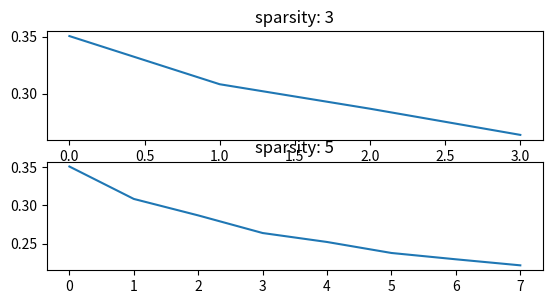

The script that saved this image: (Note: this script raises an exception after producing the figure.)

# coding: utf-8

# In[1]:

import numpy as np
import numpy.linalg as la
import matplotlib.pyplot as plt


# get_ipython().magic(u'matplotlib inline')


# ##### Helpers

# In[18]:

def sqnorm(x):
    return np.dot(x,x)


# ## Sparse Reconstruction with $l_0$-penalty:
# 
# $$\min_{\alpha \in \mathbf{R}^P} ||x - D \alpha||_2^2 \quad s.t. ||\alpha||_0 \leq k$$

# ### Coordinate Descent Algorithms

# #### Matching Pursuit

# In[227]:

def matching_pursuit(D, x, k_max=10, eps=1e-10, max_itr=1000):
    itr     = 0    
    m, p    = D.shape
    alpha   = np.zeros(p)
    k = 0
    obj_values = []
    while k < k_max and itr < max_itr:
        d_prod = np.dot(D.T, x - np.dot(D,alpha))
        j = np.argmax(np.abs(d_prod))
        if alpha[j] == 0:
            k += 1
        
        alpha[j] += d_prod[j]
        itr += 1
        diff = sqnorm(x - np.dot(D,alpha))
        # print diff
        obj_values.append(diff)
    
    return (alpha, obj_values)


# In[228]:

m = 160              # dimension of each atom
p = 100              # number of atoms
rand = np.random.rand
D = rand(m*p).reshape(m,p)    # dictionary
x = rand(m)
# normalise by column
D = D / la.norm(D,axis=0)
x = x / la.norm(x)

alpha, obj_values = matching_pursuit(D, x, k_max=3, max_itr=100)
s = "sparsity: {}".format(len(np.nonzero(alpha)[0]))
plt.subplot(3, 1, 1)
plt.title(s)
plt.plot(np.array(obj_values))

alpha, obj_values = matching_pursuit(D, x, k_max=5, max_itr=100)
s2 = "sparsity: {}".format(len(np.nonzero(alpha)[0]))
plt.subplot(3, 1, 2)
plt.title(s2)
plt.plot(np.array(obj_values))


# #### Orthogonal Matching Pursuit (OMP)

# In[229]:

def orthogonal_matching_pursuit(D, x, k_max=10, eps=1e-10, max_itr=1000):
    itr     = 0
    m, p    = D.shape
    # print "p: {}".format(p)
    k = 0
    alpha   = np.zeros(p)
    active_set = []
    obj_values = []
    while len(active_set) < k_max and itr < max_itr:
        min_j = 0
        min_beta = 0
        delta = sqnorm(x)
        for j in xrange(p):
            if j not in active_set:                
                gamma = active_set + [j]
                D_gamma = D[:,gamma]
                # Compute: (D_gamma.T * D_gamma)^-1 * D_gamma.T * x
                beta = np.dot(la.inv(np.dot(D_gamma.T,D_gamma)),np.dot(D_gamma.T,x))
                x_projected = np.dot(D_gamma, beta)
                curr_delta = sqnorm(x - x_projected)
                #print "j:{}, active_set:{}, delta:{}".format(j,active_set,curr_delta)
                if curr_delta <= delta:
                    delta = curr_delta
                    min_j = j
                    min_beta = beta
        
        # update active set and the solution alpha
        active_set += [min_j]
        alpha[active_set] = min_beta
        complement_set = [idx for idx in xrange(p) if idx not in active_set ]
        alpha[complement_set] = 0
        itr += 1
        # diff = sqnorm(x - np.dot(D,alpha)) # this should be the same as delta 
        # print diff 
        # obj_values.append(diff)
        obj_values.append(delta)
    
    return (alpha, obj_values)


# In[231]:

m = 10              # dimension of each atom
p = 5              # number of atoms
rand = np.random.rand
D = rand(m*p).reshape(m,p)    # dictionary
x = rand(m)
# normalise by column
D = D / np.linalg.norm(D,axis=0)
x = x / np.linalg.norm(x)

alpha, obj_values = orthogonal_matching_pursuit(D, x, k_max=3)
s = "sparsity: {}".format(len(np.nonzero(alpha)[0]))
plt.subplot(3, 1, 1)
plt.title(s)
plt.plot(np.array(obj_values))

alpha, obj_values = orthogonal_matching_pursuit(D, x, k_max=4)
s2 = "sparsity: {}".format(len(np.nonzero(alpha)[0]))
plt.subplot(3, 1, 2)
plt.title(s2)
plt.plot(np.array(obj_values))


# Q. It still monotonically decreases like in MP. However, in MP, the rate of convergence also monotonically decreased (gave me a nice curve for decrease in obj function) but not here. I guess orthogonal projection isn't "greedy" in that sense? 

# ### Gradient Descent Techniques

# Solves $$\min_{\alpha \in \mathbf{R}^P} ||x - D \alpha||_2^2 + \lambda ||\alpha||_0$$

# ### Iterative hard-thresholding

# In[34]:

import heapq

def nth_largest(n, itr):
    return heapq.nlargest(n, itr)[-1]

def hard_thresholding(elt, threshold):
    return elt if np.abs(elt) >= threshold else 0

def iterative_hard_thresholding(D, x, k_max=None, lmbda=None, mu=0.01, alpha=None, T=100):
    '''
    Parameters:
        x     - input vector
        D     - dictionary
        k_max - target sparsity
        lmbda - sparsity penalty
        mu    - step size for each gradient descent
        alpha - initial alpha
        T     - # of iteration
    '''
    m, p    = D.shape
    if not lmbda:
        lmbda = 0.1
    tau = np.sqrt(2 * lmbda)
        
    if not alpha:
        alpha   = np.zeros(p)
    obj_values = []
    for i in xrange(T):
        # perform one step gradient
        alpha = alpha + mu * np.dot(D.T, x - np.dot(D,alpha))
        
        if k_max:
            # pick k largest elements
            tau = nth_largest(k_max, alpha)

            
#         print alpha
        
        alpha = map(hard_thresholding, alpha, [tau]*p)
            
        obj_values.append(sqnorm(x - np.dot(D,alpha)))
            
    return alpha, obj_values


# In[49]:

m = 10                     # dimension of each atom
p = 50                      # number of atoms
rand = np.random.rand
D = rand(m*p).reshape(m,p) # dictionary
x = rand(m)

# normalise by column
D = D / np.linalg.norm(D,axis=0)
x = x / np.linalg.norm(x)

alpha, obj_values = iterative_hard_thresholding(D, x, k_max=10)
s = "sparsity: {}".format(len(np.nonzero(alpha)[0]))
plt.subplot(3, 1, 1)
plt.title(s)
plt.plot(np.array(obj_values))

alpha, obj_values = iterative_hard_thresholding(D, x, lmbda=0.003, mu=0.1)
s2 = "sparsity: {}".format(len(np.nonzero(alpha)[0]))
plt.subplot(3, 1, 2)
plt.title(s2)
plt.plot(np.array(obj_values))


# How to pick lambda and the stepsize mu?

# In[ ]:



